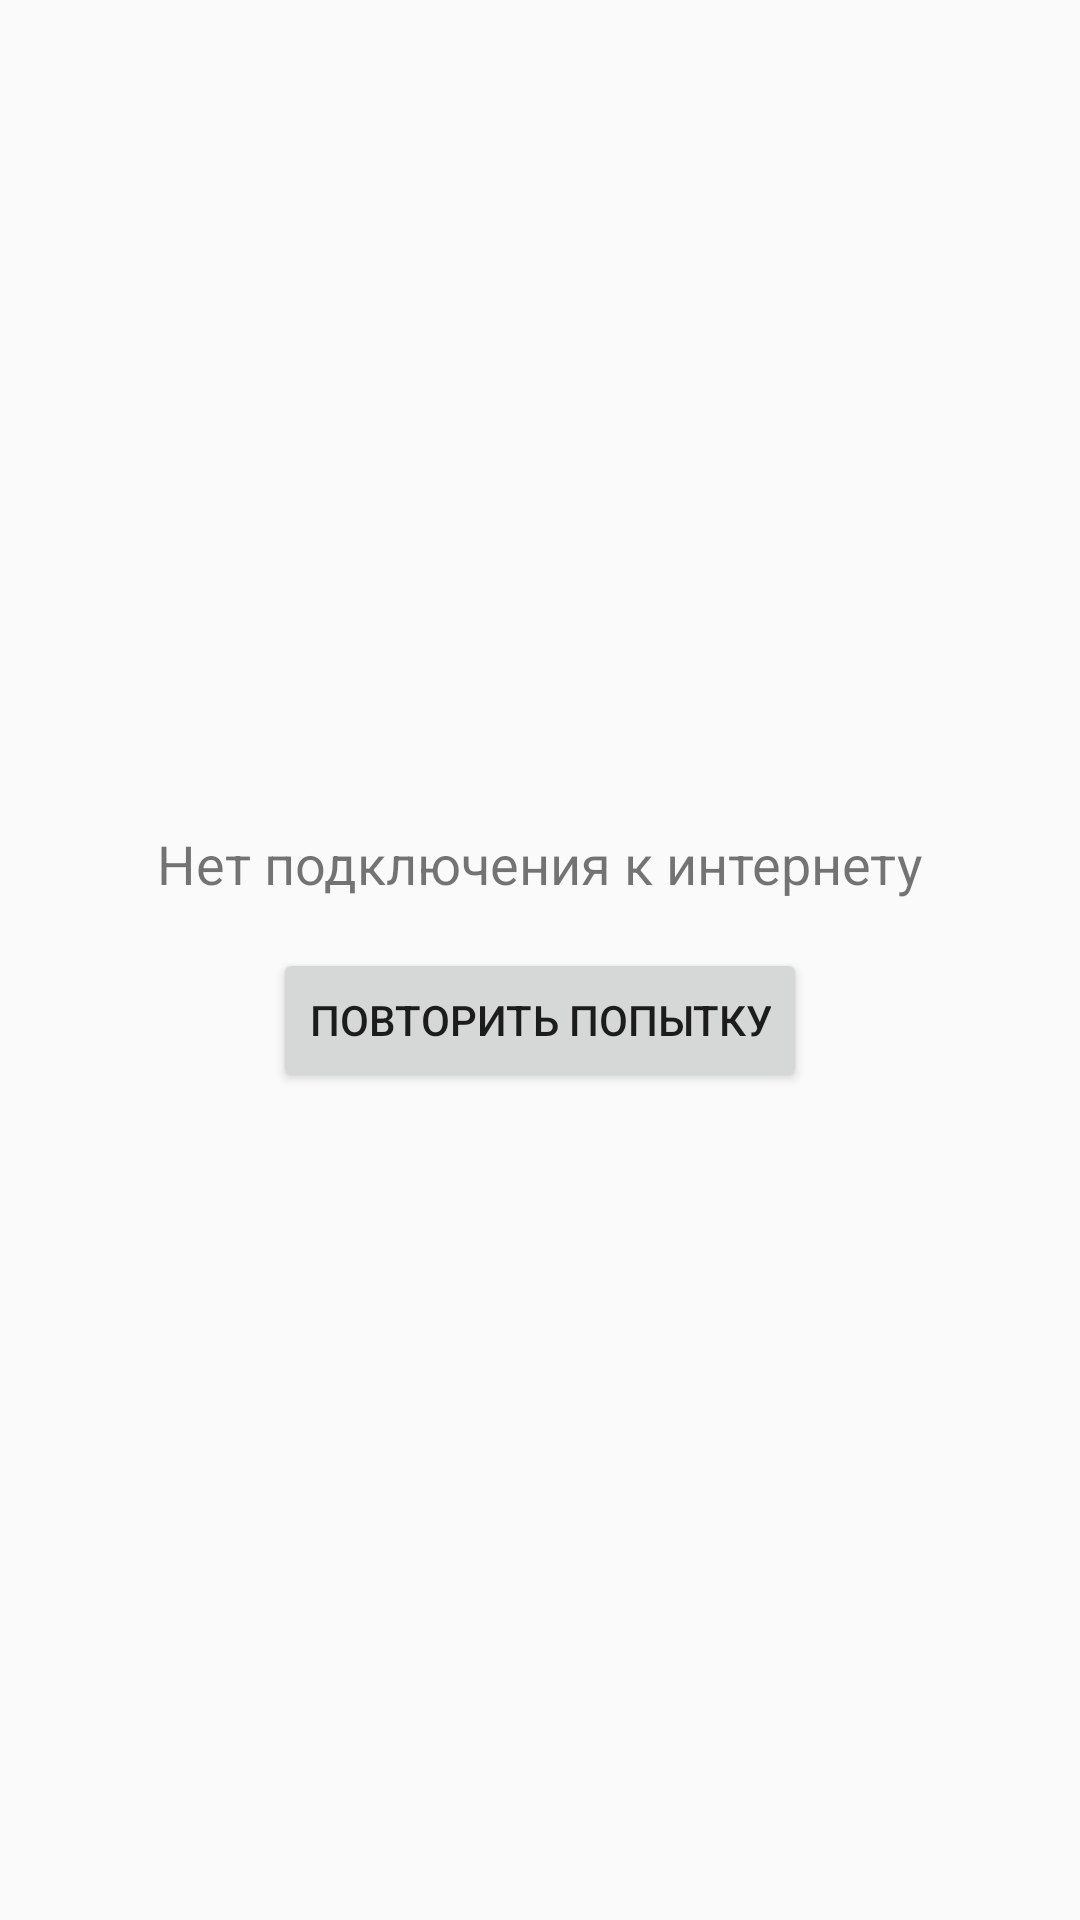

Here is an Android app screen rendered from its layout file. Give the layout XML and the strings, colors and styles it references.
<!-- AndroidManifest.xml: application theme AppTheme -->
<!-- res/layout/fragment_no_internet.xml -->
<?xml version="1.0" encoding="utf-8"?>
<LinearLayout
    xmlns:android="http://schemas.android.com/apk/res/android"
    android:layout_width="match_parent"
    android:layout_height="match_parent"
    android:gravity="center"
    android:orientation="vertical">

    <TextView
        android:id="@+id/message"
        android:layout_width="wrap_content"
        android:layout_height="wrap_content"
        android:text="@string/no_internet_message"
        android:textSize="18sp" />

    <Button
        android:id="@+id/btn_retry"
        android:layout_width="wrap_content"
        android:layout_height="wrap_content"
        android:layout_marginTop="16dp"
        android:text="@string/retry" />

</LinearLayout>
<!-- resources referenced by this layout -->
<resources>
  <string name="no_internet_message">Нет подключения к интернету</string>
  <string name="retry">Повторить попытку</string>
  <style name="AppTheme" parent="Theme.AppCompat.Light.DarkActionBar">
          <item name="colorPrimary">@color/purple_500</item>
          <item name="colorPrimaryDark">@color/purple_700</item>
          <item name="colorAccent">@color/teal_200</item>
      </style>
  <color name="purple_500">#FF6200EE</color>
  <color name="purple_700">#FF3700B3</color>
  <color name="teal_200">#FF03DAC5</color>
</resources>
